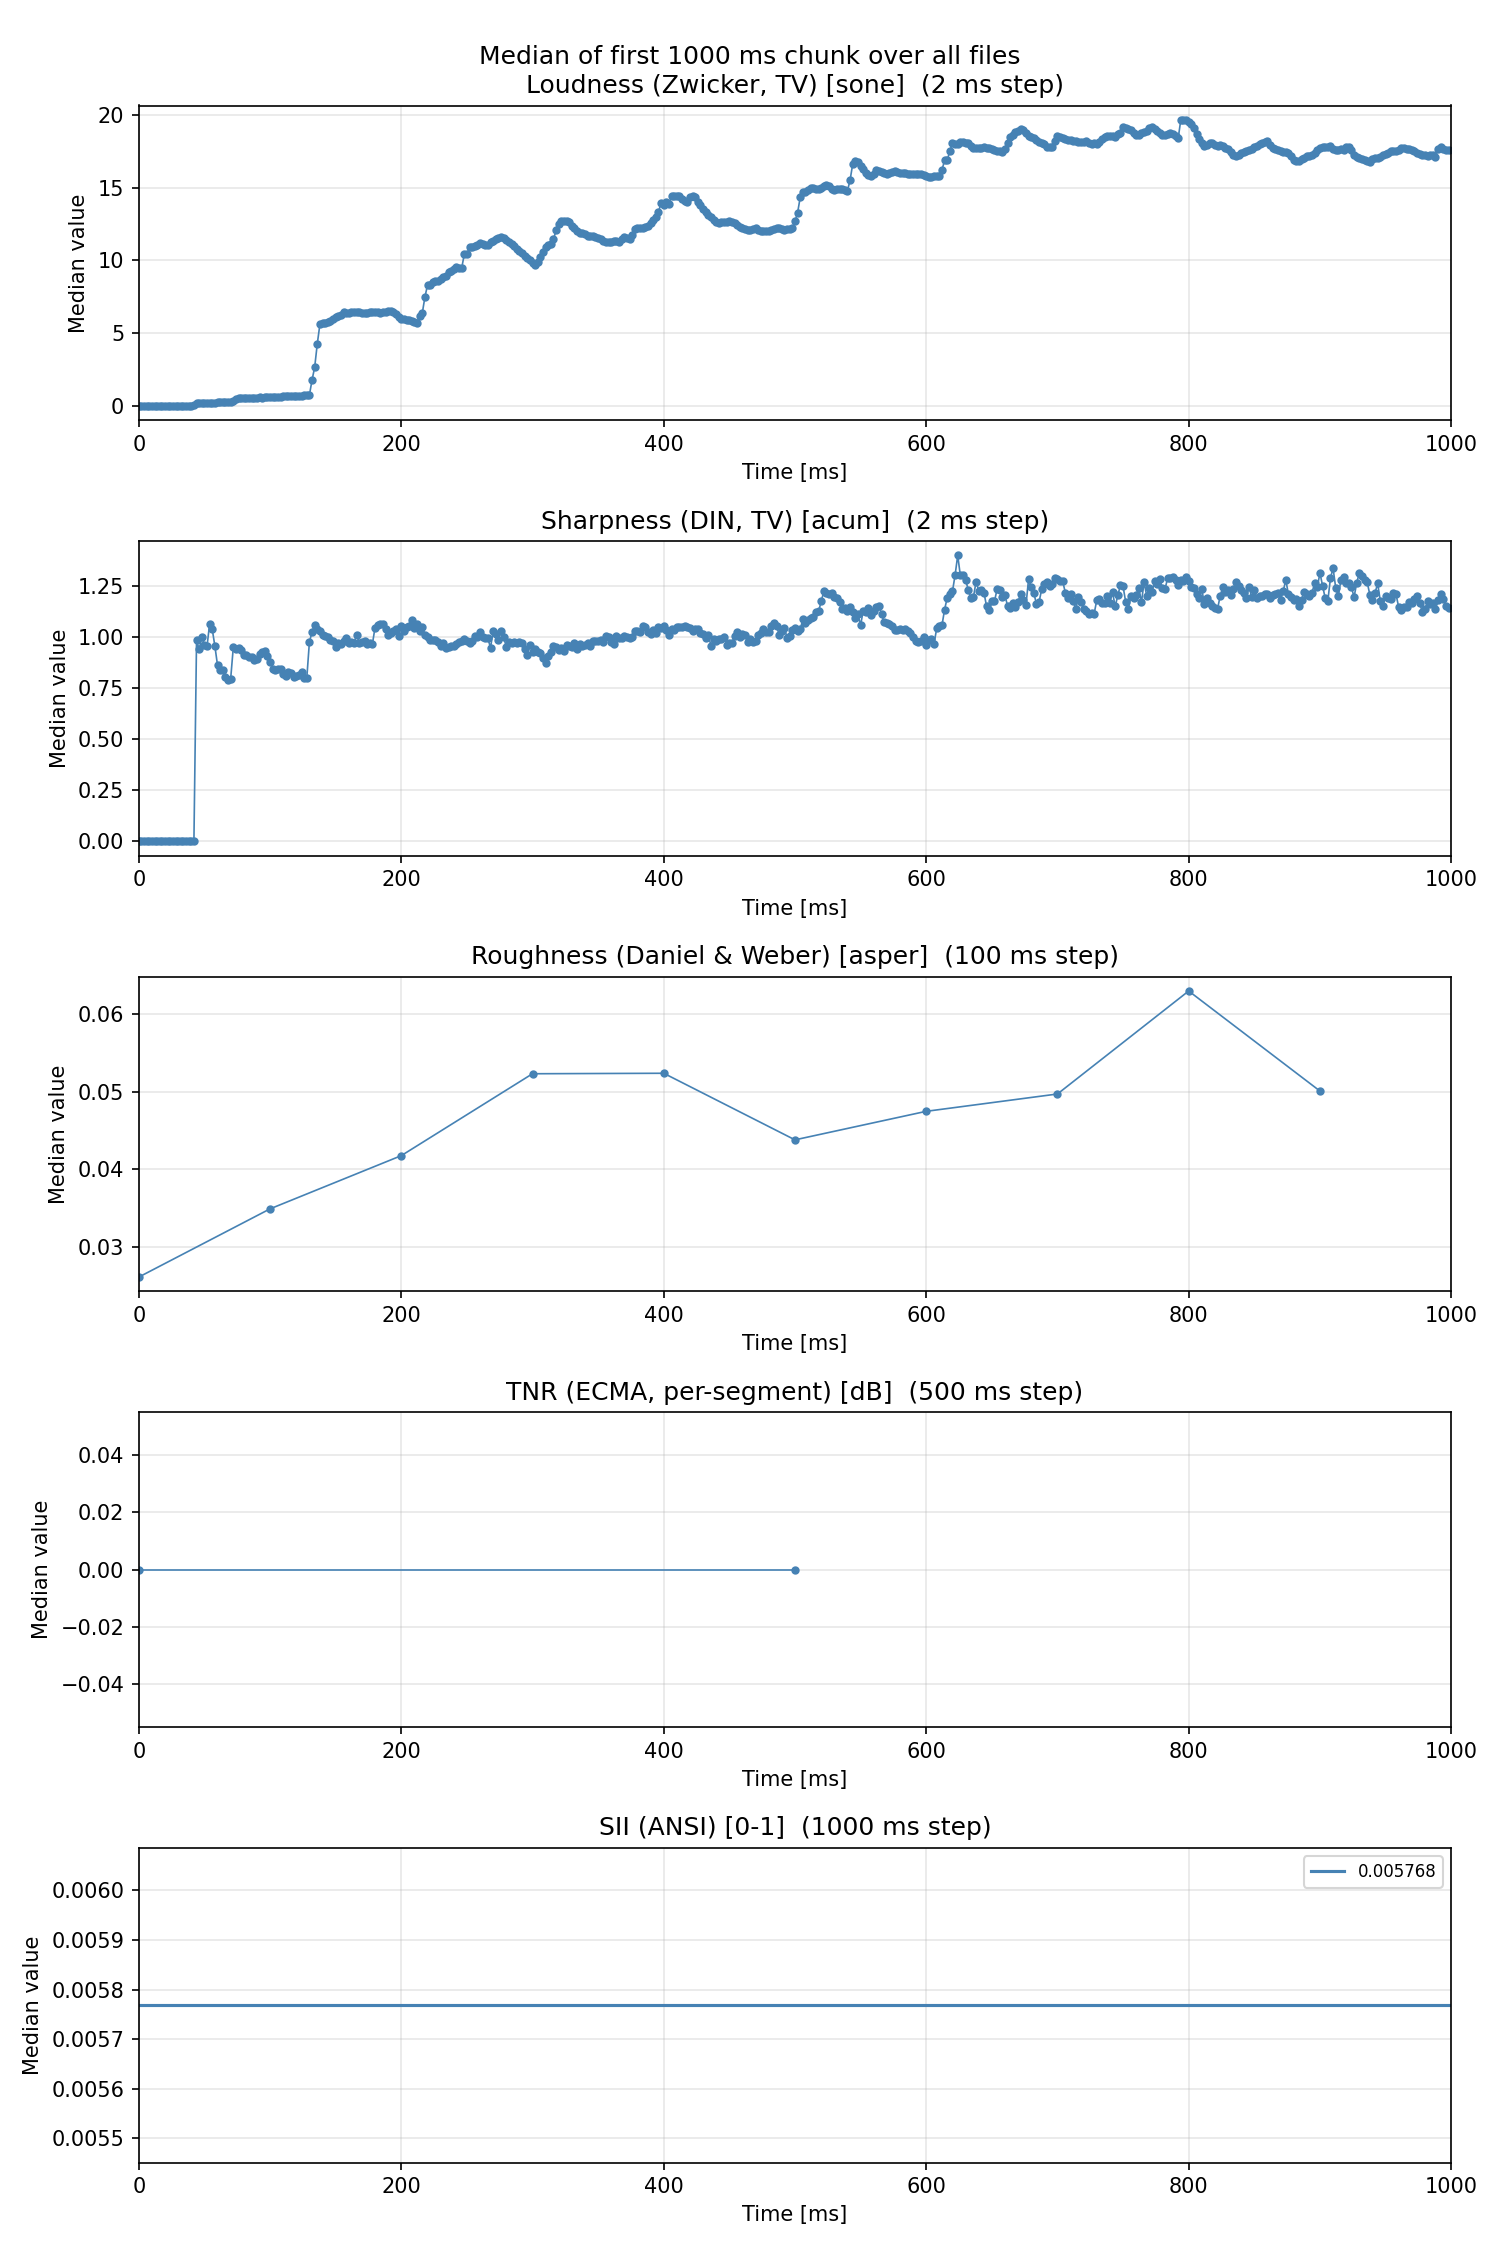

The data file committed next to this chart (first rows):
time_index, loudness_zwtv, sharpness_din_tv, roughness_dw, tnr_ecma_perseg, sii_ansi
0, 0.0, 0.0, 0.02608, 0.0, 0.005768
1, 0.0002212, 0.0, , , 
2, 0.001869, 0.0, , , 
3, 0.002113, 0.0, , , 
4, 0.002439, 0.0, , , 
5, 0.001965, 0.0, , , 
6, 0.002251, 0.0, , , 
7, 0.00196, 0.0, , , 
8, 0.002768, 0.0, , , 
9, 0.004579, 0.0, , , 
10, 0.004017, 0.0, , , 
11, 0.003938, 0.0, , , 
12, 0.003864, 0.0, , , 
13, 0.004089, 0.0, , , 
14, 0.004183, 0.0, , , 
15, 0.004112, 0.0, , , 
16, 0.00512, 0.0, , , 
17, 0.00669, 0.0, , , 
18, 0.009751, 0.0, , , 
19, 0.01375, 0.0, , , 
20, 0.01901, 0.0, , , 
21, 0.05535, 0.0, , , 
22, 0.1688, 0.9843, , , 
23, 0.1754, 0.9406, , , 
24, 0.1787, 0.9997, , , 
25, 0.1808, 0.9638, , , 
26, 0.1842, 0.9569, , , 
27, 0.191, 1.066, , , 
28, 0.2045, 1.038, , , 
29, 0.2192, 0.9557, , , 
30, 0.2347, 0.8626, , , 
31, 0.243, 0.8409, , , 
32, 0.249, 0.8394, , , 
33, 0.258, 0.8055, , , 
34, 0.2642, 0.7884, , , 
35, 0.2767, 0.7961, , , 
36, 0.3026, 0.95, , , 
37, 0.4933, 0.9443, , , 
38, 0.5432, 0.9482, , , 
39, 0.5405, 0.9367, , , 
40, 0.5396, 0.9146, , , 
41, 0.5434, 0.9114, , , 
42, 0.549, 0.9014, , , 
43, 0.5495, 0.9025, , , 
44, 0.5677, 0.89, , , 
45, 0.5759, 0.8926, , , 
46, 0.5768, 0.9175, , , 
47, 0.5736, 0.9277, , , 
48, 0.5788, 0.9333, , , 
49, 0.5996, 0.9058, , , 
50, 0.6076, 0.8781, 0.03488, , 
51, 0.6088, 0.8447, , , 
52, 0.6055, 0.8393, , , 
53, 0.6171, 0.8449, , , 
54, 0.635, 0.8452, , , 
55, 0.6495, 0.8178, , , 
56, 0.6599, 0.8098, , , 
57, 0.6667, 0.8294, , , 
58, 0.6815, 0.8259, , , 
59, 0.6809, 0.807, , , 
... 440 more rows
